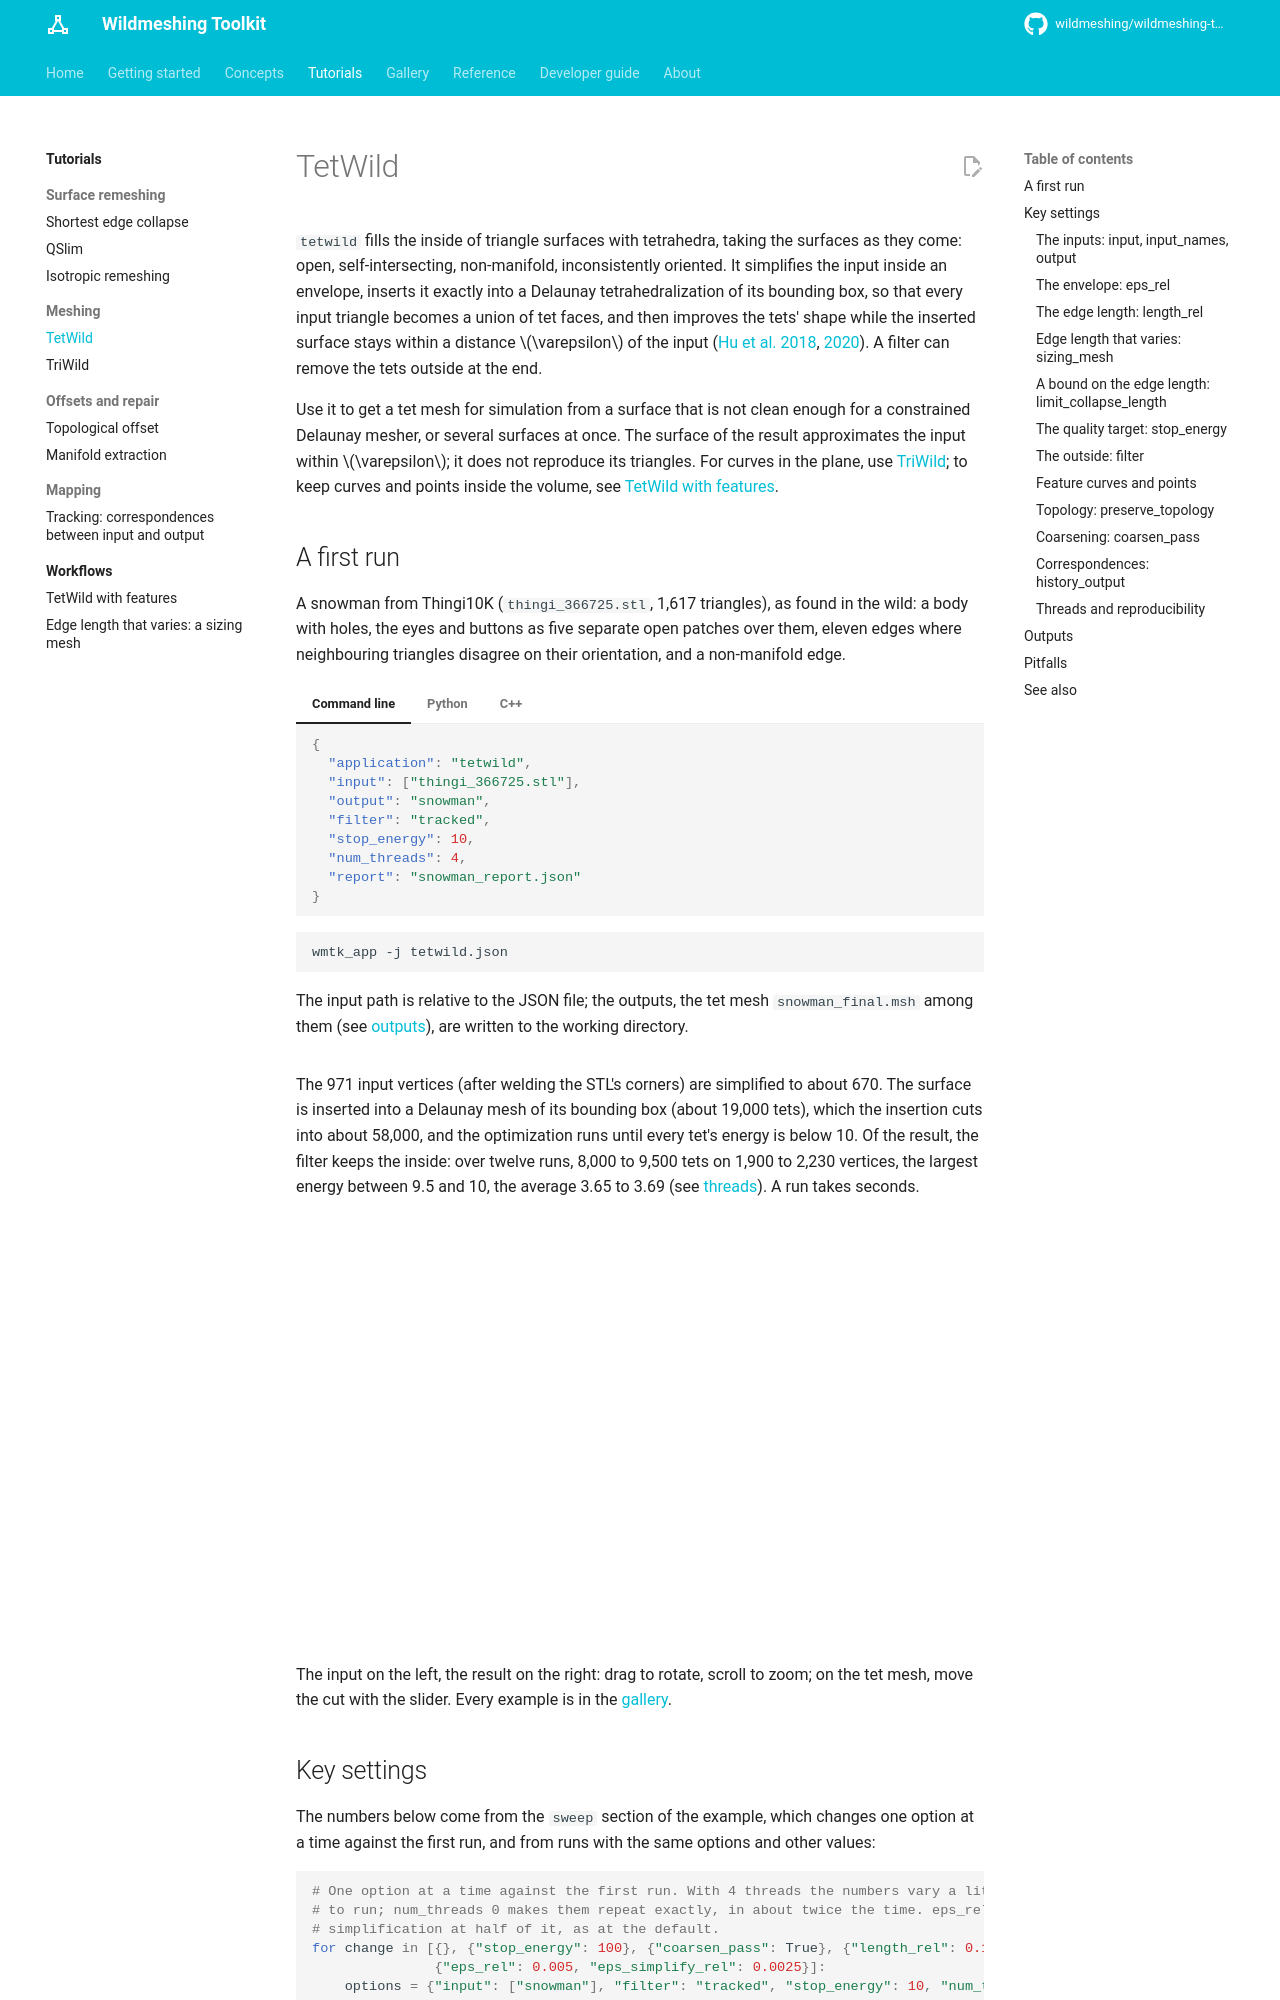

repository: wildmeshing/wildmeshing-toolkit · page: tutorials/tetwild/index.html · generator: mkdocs

# TetWild

`tetwild` fills the inside of triangle surfaces with tetrahedra, taking the surfaces as they come:
open, self-intersecting, non-manifold, inconsistently oriented. It simplifies the input inside an
envelope, inserts it exactly into a Delaunay tetrahedralization of its bounding box, so that every
input triangle becomes a union of tet faces, and then improves the tets' shape while the inserted
surface stays within a distance \(\varepsilon\) of the input
([Hu et al. 2018](https://cims.nyu.edu/gcl/papers/2018-TetWild.pdf),
[2020](https://arxiv.org/abs/1908.03581)). A filter can remove the tets outside at the end.

Use it to get a tet mesh for simulation from a surface that is not clean enough for a
constrained Delaunay mesher, or several surfaces at once. The surface of the result
approximates the input within \(\varepsilon\); it does not reproduce its triangles. For curves in
the plane, use [TriWild](triwild.md); to keep curves and points inside the volume, see
[TetWild with features](workflows/tetwild-features.md).

## A first run

A snowman from Thingi10K (`thingi_366725.stl`, 1,617 triangles), as found in the wild: a body with
holes, the eyes and buttons as five separate open patches over them, eleven edges where
neighbouring triangles disagree on their orientation, and a non-manifold edge.

=== "Command line"

    ```json
    --8<-- "docs/examples/json/tetwild.json"
    ```

    ```bash
    wmtk_app -j tetwild.json
    ```

    The input path is relative to the JSON file; the outputs, the tet mesh `snowman_final.msh`
    among them (see [outputs](#outputs)), are written to the working directory.

=== "Python"

    ```python
    --8<-- "docs/examples/python/tetwild.py:memory"
    ```

    On files instead, with the same options as the JSON file:

    ```python
    --8<-- "docs/examples/python/tetwild.py:file"
    ```

=== "C++"

    ```cpp
    --8<-- "docs/examples/cpp/tetwild.cpp:run"
    ```

    Link `wmtk::tetwild`.

The 971 input vertices (after welding the STL's corners) are simplified to about 670. The
surface is inserted into a Delaunay mesh of its bounding box (about 19,000 tets), which the
insertion cuts into about 58,000, and the optimization runs until every tet's energy is below 10.
Of the result, the filter keeps the inside: over twelve runs, 8,000 to 9,500 tets on 1,900 to
2,230 vertices, the largest energy between 9.5 and 10, the average 3.65 to 3.69 (see
[threads](#threads-and-reproducibility)). A run takes seconds.

<div>
<wmtk-viewer example="tetwild"></wmtk-viewer>
</div>

The input on the left, the result on the right: drag to rotate, scroll to zoom; on the tet mesh, move the cut with the slider. Every example is in the [gallery](../gallery/index.md).

## Key settings

The numbers below come from the `sweep` section of the example, which changes one option at a
time against the first run, and from runs with the same options and other values:

```python
--8<-- "docs/examples/python/tetwild.py:sweep"
```

They run with 4 threads, so counts vary by several percent from run to run; a range is over
several runs, a single number from one.
